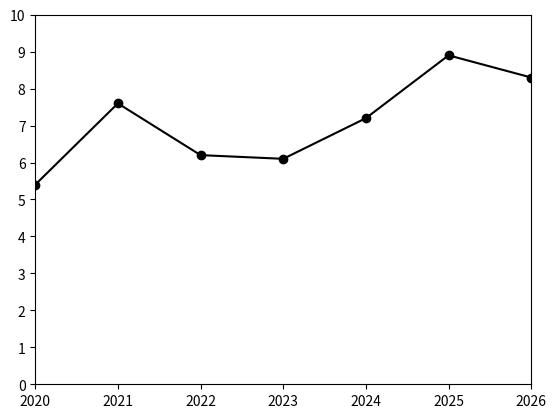

Generate this figure with matplotlib:
import matplotlib.pyplot as plt

plt.axis([2020,2025,0,10])

plt.xticks([2020,2021,2022,2023,2024,2025,2026],[2020,2021,2022,2023,2024,2025,2026])

plt.yticks([0,1,2,3,4,5,6,7,8,9,10],[0,1,2,3,4,5,6,7,8,9,10])

datax = [2020,2021,2022,2023,2024,2025,2026]

datay = [5.4,7.6,6.2,6.1,7.2,8.9,8.3]

plt.plot(datax, datay, color='black', marker='o')
plt.show()
